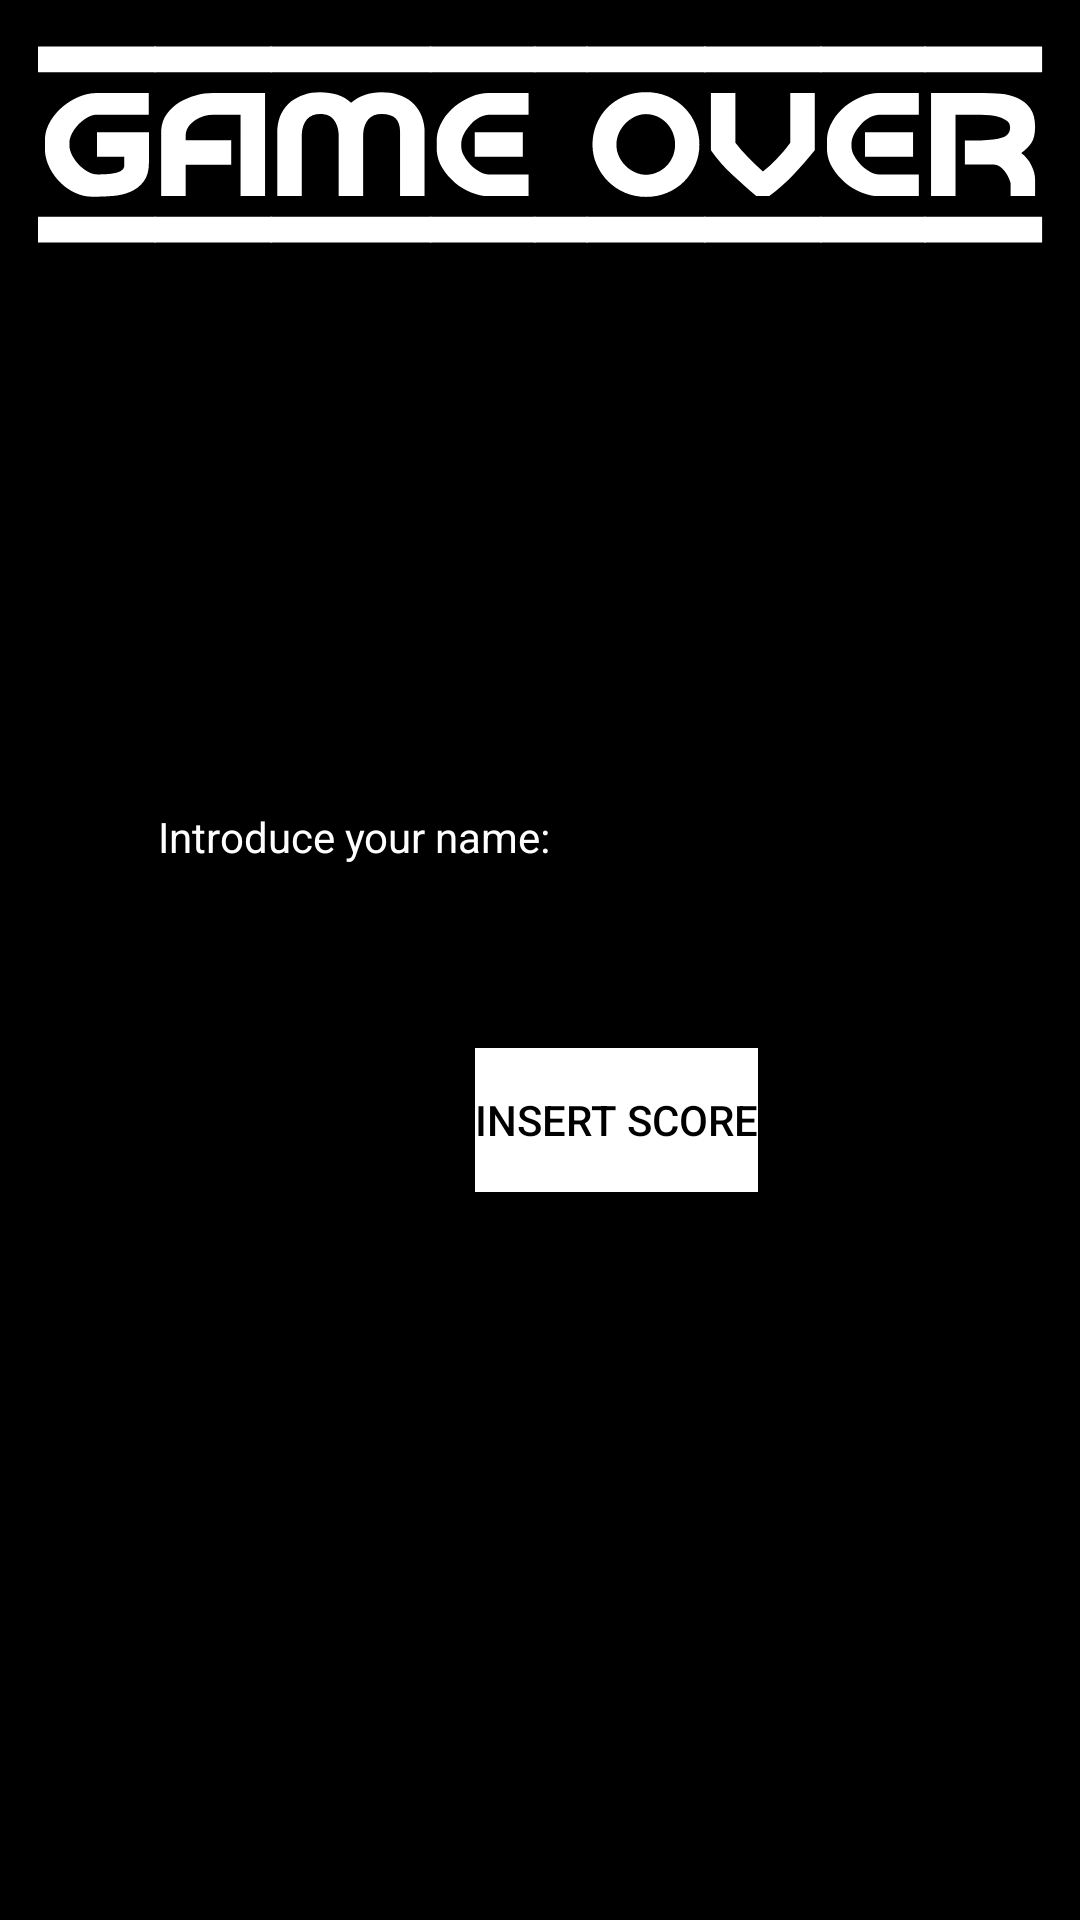

Android layout source for this screen:
<!-- AndroidManifest.xml: application theme Theme.JuegoSnakeAndroid -->
<!-- res/layout/activity_lose.xml -->
<?xml version="1.0" encoding="utf-8"?>
<androidx.constraintlayout.widget.ConstraintLayout xmlns:android="http://schemas.android.com/apk/res/android"
    xmlns:app="http://schemas.android.com/apk/res-auto"
    xmlns:tools="http://schemas.android.com/tools"
    android:id="@+id/ctrLayout"
    android:layout_width="match_parent"
    android:layout_height="match_parent"
    android:background="@drawable/lose_screen_portrait"
    tools:context=".activities.LoseActivity">

    <androidx.constraintlayout.widget.ConstraintLayout
        android:layout_width="411dp"
        android:layout_height="727dp"
        app:layout_constraintBottom_toBottomOf="parent"
        app:layout_constraintEnd_toEndOf="parent"
        app:layout_constraintHorizontal_bias="0.0"
        app:layout_constraintStart_toStartOf="parent"
        app:layout_constraintTop_toTopOf="parent">

        <EditText
            android:id="@+id/inputTextNombre"
            android:layout_width="301dp"
            android:layout_height="53dp"
            android:ems="10"
            android:importantForAutofill="no"
            android:inputType="textPersonName"
            android:minHeight="48dp"
            android:textColor="@color/white"
            app:layout_constraintEnd_toEndOf="parent"
            app:layout_constraintStart_toStartOf="parent"
            app:layout_constraintTop_toBottomOf="@+id/textView"
            tools:ignore="SpeakableTextPresentCheck,DuplicateSpeakableTextCheck" />

        <TextView
            android:id="@+id/textView"
            android:layout_width="wrap_content"
            android:layout_height="wrap_content"
            android:layout_marginTop="180dp"
            android:labelFor="@id/inputTextNombre"
            android:text="@string/introduce_tu_nombre"
            android:textColor="@color/white"
            app:layout_constraintEnd_toEndOf="parent"
            app:layout_constraintHorizontal_bias="0.188"
            app:layout_constraintStart_toStartOf="parent"
            app:layout_constraintTop_toBottomOf="@+id/txtScore"
            tools:ignore="SpeakableTextPresentCheck" />

        <Button
            android:id="@+id/btnInsertarPuntuacion"
            android:layout_width="wrap_content"
            android:layout_height="wrap_content"
            android:layout_marginTop="8dp"
            android:background="@color/white"
            android:text="@string/insertar_puntuaci_n"
            android:textColor="@color/black"
            app:layout_constraintEnd_toEndOf="parent"
            app:layout_constraintStart_toStartOf="parent"
            app:layout_constraintTop_toBottomOf="@+id/inputTextNombre" />

        <TextView
            android:id="@+id/txtScore"
            android:layout_width="wrap_content"
            android:layout_height="wrap_content"
            android:layout_marginTop="100dp"
            android:textColor="@color/white"
            android:textSize="24sp"
            android:textStyle="bold"
            app:layout_constraintEnd_toEndOf="parent"
            app:layout_constraintStart_toStartOf="parent"
            app:layout_constraintTop_toTopOf="parent" />
    </androidx.constraintlayout.widget.ConstraintLayout>
</androidx.constraintlayout.widget.ConstraintLayout>
<!-- resources referenced by this layout -->
<resources>
  <!-- drawable lose_screen_portrait: png bitmap (drawable, 10687 bytes) -->
  <string name="insertar_puntuaci_n">Insert score</string>
  <string name="introduce_tu_nombre">Introduce your name:</string>
  <style name="Theme.JuegoSnakeAndroid" parent="Theme.MaterialComponents.DayNight.DarkActionBar">
          
          <item name="colorPrimary">@color/purple_500</item>
          <item name="colorPrimaryVariant">@color/purple_700</item>
          <item name="colorOnPrimary">@color/white</item>
          
          <item name="colorSecondary">@color/teal_200</item>
          <item name="colorSecondaryVariant">@color/teal_700</item>
          <item name="colorOnSecondary">@color/black</item>
          
          <item name="android:statusBarColor">?attr/colorPrimaryVariant</item>
          
      </style>
  <!-- not gathered from this repository: default colours our renderer supplied (Android Studio template values) -->
  <color name="purple_500">#FF6200EE</color>
  <color name="purple_700">#FF3700B3</color>
  <color name="teal_200">#FF03DAC5</color>
  <color name="teal_700">#FF018786</color>
  <color name="black">#FF000000</color>
  <color name="white">#FFFFFFFF</color>
</resources>
